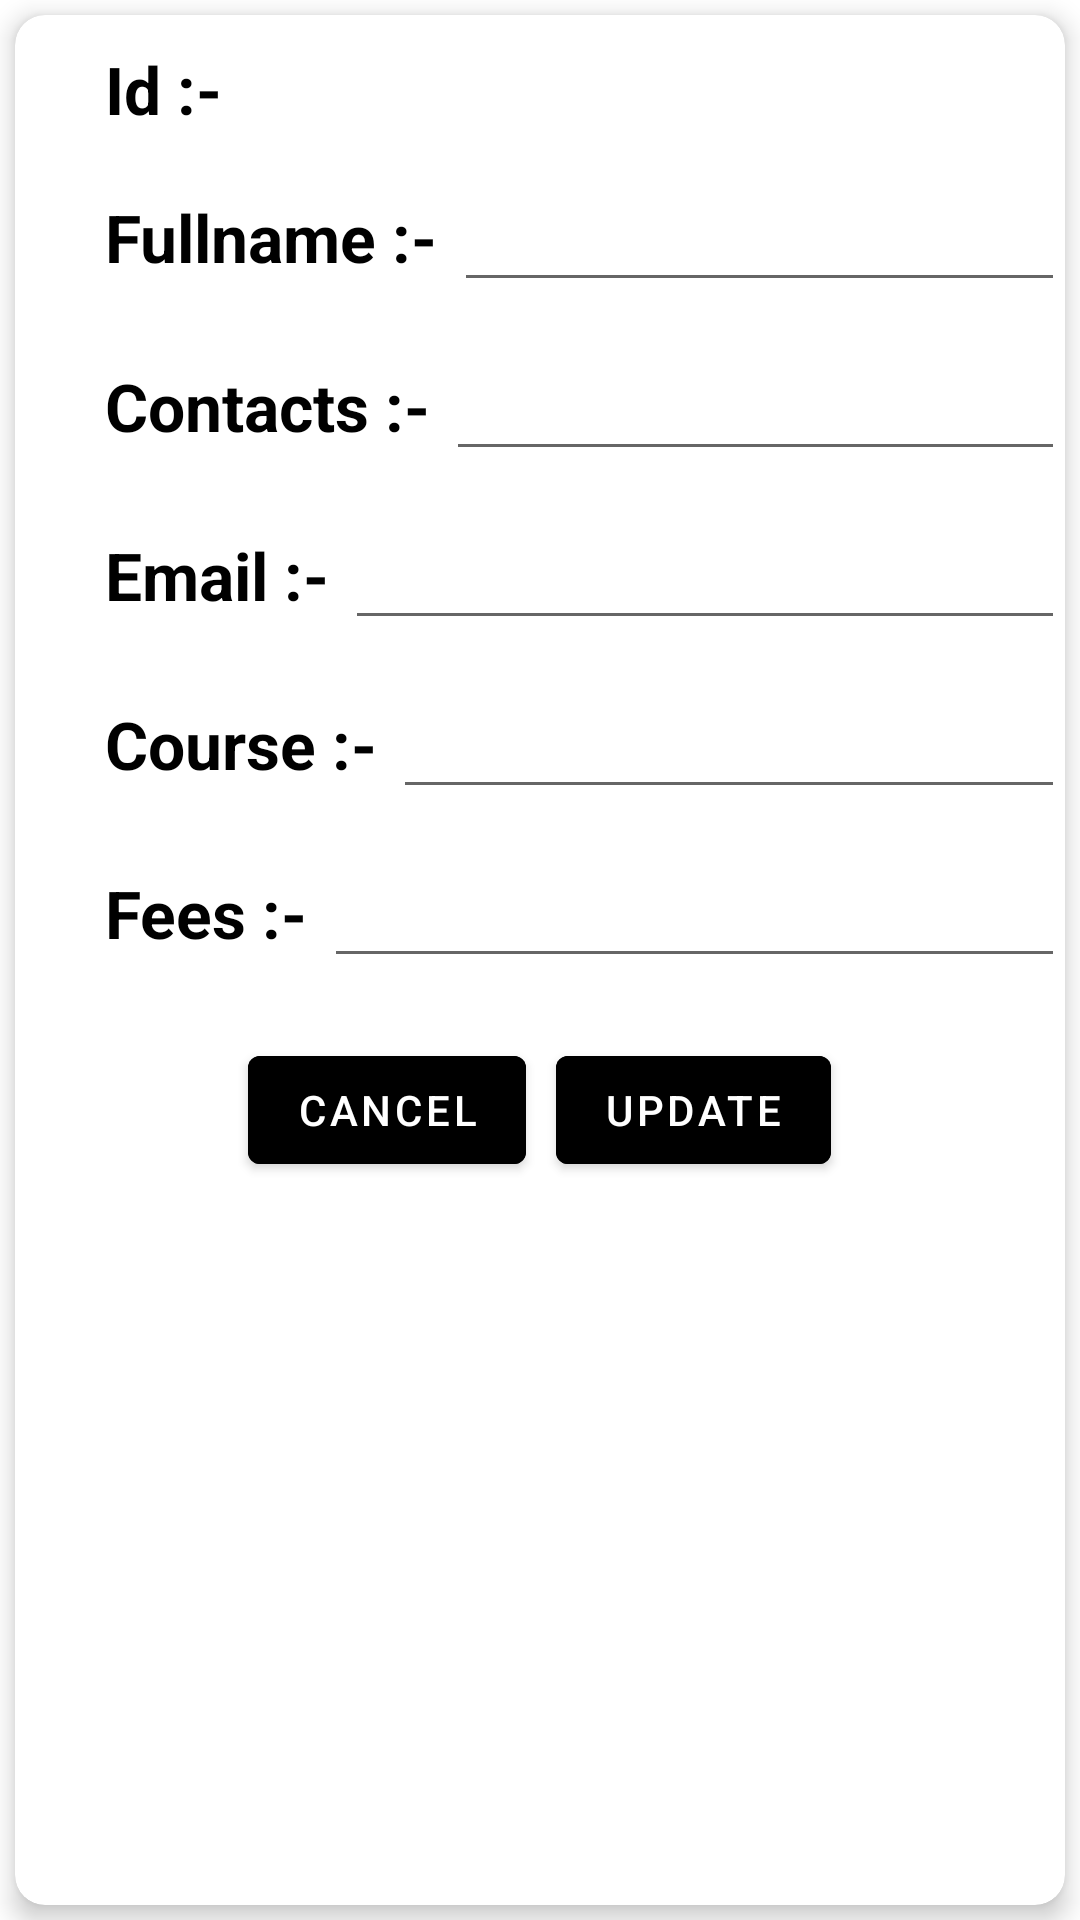

Write the Android layout XML for this screen, with the resource values it uses.
<!-- AndroidManifest.xml: application theme Theme.Shayari -->
<!-- res/layout/update_dialog.xml -->
<?xml version="1.0" encoding="utf-8"?>
<LinearLayout xmlns:android="http://schemas.android.com/apk/res/android"
    xmlns:app="http://schemas.android.com/apk/res-auto"
    android:orientation="vertical"
    android:layout_width="300dp"
    android:layout_height="wrap_content">

    <androidx.cardview.widget.CardView
        android:layout_width="match_parent"
        android:layout_height="match_parent"
        android:layout_margin="5dp"
        app:cardCornerRadius="10dp"
        app:cardElevation="5dp">

            <LinearLayout
                android:layout_width="match_parent"
                android:layout_height="wrap_content"
                android:layout_weight="1"
                android:orientation="vertical">


                <LinearLayout
                    android:layout_width="match_parent"
                    android:layout_height="wrap_content"
                    android:layout_marginStart="20dp"
                    android:layout_marginTop="10dp">

                    <TextView
                        android:layout_width="wrap_content"
                        android:layout_height="wrap_content"
                        android:layout_marginStart="10dp"
                        android:text="Id :- "
                        android:textColor="@color/black"
                        android:textSize="22dp"
                        android:textStyle="bold" />

                    <TextView
                        android:id="@+id/id"
                        android:layout_width="match_parent"
                        android:layout_height="wrap_content"
                        android:textColor="@color/black"
                        android:textSize="22dp" />
                </LinearLayout>
                <LinearLayout
                    android:layout_width="match_parent"
                    android:layout_height="wrap_content"
                    android:layout_marginStart="20dp"
                    android:layout_marginTop="10dp">

                    <TextView
                        android:layout_width="wrap_content"
                        android:layout_height="wrap_content"
                        android:layout_marginStart="10dp"
                        android:text="Fullname :- "
                        android:textColor="@color/black"
                        android:textSize="22dp"
                        android:textStyle="bold" />

                    <EditText
                        android:id="@+id/fullname"
                        android:layout_width="match_parent"
                        android:layout_height="wrap_content"
                        android:textColor="@color/black"
                        android:textSize="22dp" />
                </LinearLayout>

                <LinearLayout
                    android:layout_width="match_parent"
                    android:layout_height="wrap_content"
                    android:layout_marginStart="20dp"
                    android:layout_marginTop="10dp">

                    <TextView
                        android:layout_width="wrap_content"
                        android:layout_height="wrap_content"
                        android:layout_marginStart="10dp"
                        android:text="Contacts :- "
                        android:textColor="@color/black"
                        android:textSize="22dp"
                        android:textStyle="bold" />

                    <EditText
                        android:id="@+id/contacts"
                        android:layout_width="match_parent"
                        android:layout_height="wrap_content"
                        android:textColor="@color/black"
                        android:textSize="22dp" />

                </LinearLayout>

                <LinearLayout
                    android:layout_width="match_parent"
                    android:layout_height="wrap_content"
                    android:layout_marginStart="20dp"
                    android:layout_marginTop="10dp">

                    <TextView
                        android:layout_width="wrap_content"
                        android:layout_height="wrap_content"
                        android:layout_marginStart="10dp"
                        android:text="Email :- "
                        android:textColor="@color/black"
                        android:textSize="22dp"
                        android:textStyle="bold" />

                    <EditText
                        android:id="@+id/email"
                        android:layout_width="match_parent"
                        android:layout_height="wrap_content"
                        android:textColor="@color/black"
                        android:textSize="22dp" />

                </LinearLayout>

                <LinearLayout
                    android:layout_width="match_parent"
                    android:layout_height="wrap_content"
                    android:layout_marginStart="20dp"
                    android:layout_marginTop="10dp">

                    <TextView
                        android:layout_width="wrap_content"
                        android:layout_height="wrap_content"
                        android:layout_marginStart="10dp"
                        android:text="Course :- "
                        android:textColor="@color/black"
                        android:textSize="22dp"
                        android:textStyle="bold" />

                    <EditText
                        android:id="@+id/course"
                        android:layout_width="match_parent"
                        android:layout_height="wrap_content"
                        android:textColor="@color/black"
                        android:textSize="22dp" />
                </LinearLayout>

                <LinearLayout
                    android:layout_width="match_parent"
                    android:layout_height="wrap_content"
                    android:layout_marginStart="20dp"
                    android:layout_marginTop="10dp"
                    android:layout_marginBottom="10dp">

                    <TextView
                        android:layout_width="wrap_content"
                        android:layout_height="wrap_content"
                        android:layout_marginStart="10dp"
                        android:text="Fees :- "
                        android:textColor="@color/black"
                        android:textSize="22dp"
                        android:textStyle="bold" />

                    <EditText
                        android:id="@+id/fees"
                        android:layout_width="match_parent"
                        android:layout_height="wrap_content"
                        android:textColor="@color/black"
                        android:textSize="22dp" />
                </LinearLayout>

                <LinearLayout
                    android:layout_width="match_parent"
                    android:layout_height="wrap_content"
                    android:layout_marginTop="10dp"
                    android:gravity="center">


                    <com.google.android.material.button.MaterialButton
                        android:id="@+id/cancel_update"
                        android:layout_width="wrap_content"
                        android:layout_height="wrap_content"
                        android:text="cancel"
                        android:backgroundTint="@color/black"/>

                    <com.google.android.material.button.MaterialButton
                        android:id="@+id/update"
                        android:layout_width="wrap_content"
                        android:layout_height="wrap_content"
                        android:text="@string/update"
                        android:layout_marginStart="10dp"
                        android:backgroundTint="@color/black"/>

                </LinearLayout>

            </LinearLayout>
    </androidx.cardview.widget.CardView>

</LinearLayout>
<!-- resources referenced by this layout -->
<resources>
  <color name="black">#FF000000</color>
  <string name="update">Update</string>
  <style name="Theme.Shayari" parent="Theme.MaterialComponents.DayNight.NoActionBar">
          
          <item name="colorPrimary">@color/purple_500</item>
          <item name="colorPrimaryVariant">@color/purple_700</item>
          <item name="colorOnPrimary">@color/white</item>
          
          <item name="colorSecondary">@color/teal_200</item>
          <item name="colorSecondaryVariant">@color/teal_700</item>
          <item name="colorOnSecondary">@color/black</item>
          
          <item name="android:statusBarColor" tools:targetApi="l">?attr/colorPrimaryVariant</item>
          
      </style>
  <color name="purple_500">#FF6200EE</color>
  <color name="purple_700">#FF3700B3</color>
  <color name="white">#FFFFFFFF</color>
  <color name="teal_200">#FF03DAC5</color>
  <color name="teal_700">#FF018786</color>
</resources>
